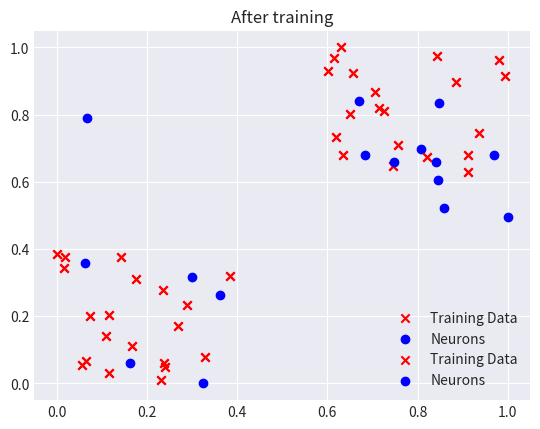

This figure's Python source:
# Kohonen Self-Organizing Maps (SOM)

import numpy as np
import matplotlib.pyplot as plt

class SOM:
    def norm_data(self, data):
        min_value = np.min(data)
        max_value = np.max(data)
        normalized_data = (data - min_value) / (max_value - min_value)
        return normalized_data
    
    # Function to initialize weights
    def init_weights(self, num_neurons, inputs):
        weights = np.random.rand(num_neurons, inputs)
        min_weight = np.min(weights)
        max_weight = np.max(weights)
        normalized_weights = (weights - min_weight) / (max_weight - min_weight)
        return normalized_weights
    
    #=============TRAIN PHASE=============
    def train(self, num_neurons, data, inputs, alpha, epoch_max):
        normalized_data = self.norm_data(data)
        normalized_weights = self.init_weights(num_neurons, inputs)
        for epoch in range(epoch_max):
            for input in normalized_data:
                # Compute the euclidean distance
                distances = np.linalg.norm(normalized_weights - input, axis=1)
                # Winner neuron
                k = np.argmin(distances)
                
                # Update the weights of the winner neuron
                normalized_weights[k] += alpha * (input - normalized_weights[k])
                
            # Update the neighboring neurons
            for neighbor in range(num_neurons):
                # Compute the distance from the winner neuron
                dist_tok = np.linalg.norm(normalized_weights[neighbor] - normalized_weights[k])

                if dist_tok < 0.7:
                    normalized_weights[neighbor] += alpha * np.exp(-(dist_tok**2) / (2 * (alpha**2))) * (input - normalized_weights[neighbor])

        return normalized_weights
    
def plot(data, weights, title):
    with plt.style.context('seaborn-v0_8-darkgrid'):
        plt.scatter(data[:,0], data[:, 1],c='r', marker='x', label='Training Data')
        plt.scatter(weights[:, 0], weights[:, 1], c='b', marker='o', label = 'Neurons')
        plt.title(title)
        plt.legend()
        plt.show()        
        
# TESTING

# @title > Función generadora de datos
def generate_data(num_points_p_class, num_classes):
    np.random.seed(42)
    data = []
    labels = []

    for i in range(num_classes):
        points = np.random.rand(num_points_p_class, 2) * 2

        if i == 1:
            points += np.array([3, 3])
        elif i == 2:
            points += np.array([0, 4])
        elif i == 3:
            points += np.array([3, 0])

        data.append(points)
        labels.append(np.full(num_points_p_class, i))

    input = np.vstack(data)
    y = np.concatenate(labels)

    return input, y

X_train_som, labels_som = generate_data(num_points_p_class=20, num_classes=2)

model = SOM()
norm_X_train_som = model.norm_data(X_train_som)
weights_som = model.init_weights(num_neurons=8, inputs=2)
plot(norm_X_train_som, weights_som, title='Before the training')

pretrained_weights_som = model.train(num_neurons=8, data=norm_X_train_som, inputs=2, alpha=0.4, epoch_max=400)
plot(norm_X_train_som, pretrained_weights_som, title='After training')

